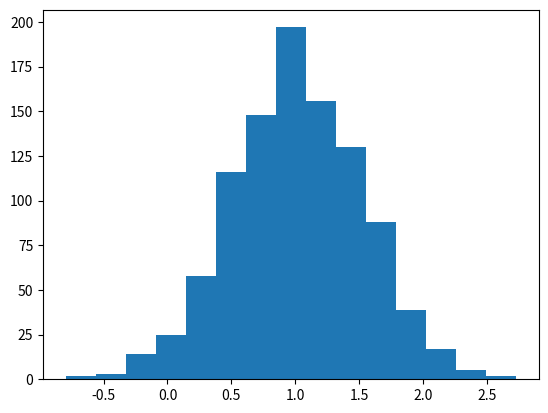

This figure's Python source:
# Libreria para generar datos aleatorios
import random

# Libreria para generar graficas
import matplotlib.pyplot as plt

# Generar un numero aleatorio -> randint, randrange
print(random.randrange(10,100,2))

# Reacomodar una lista al azar
lista=[1,2,3,4,5,6,7,8,9,10]
print('Lista original', lista)

random.shuffle(lista)
print('Lista mixeada',lista)

# Generar campana de gauss
campana=[random.gauss(1,0.5) for i in range(1000)]      # Genera los datos de la grafica
plt.hist(campana, bins=15)                              # Arma la grafica
plt.show()